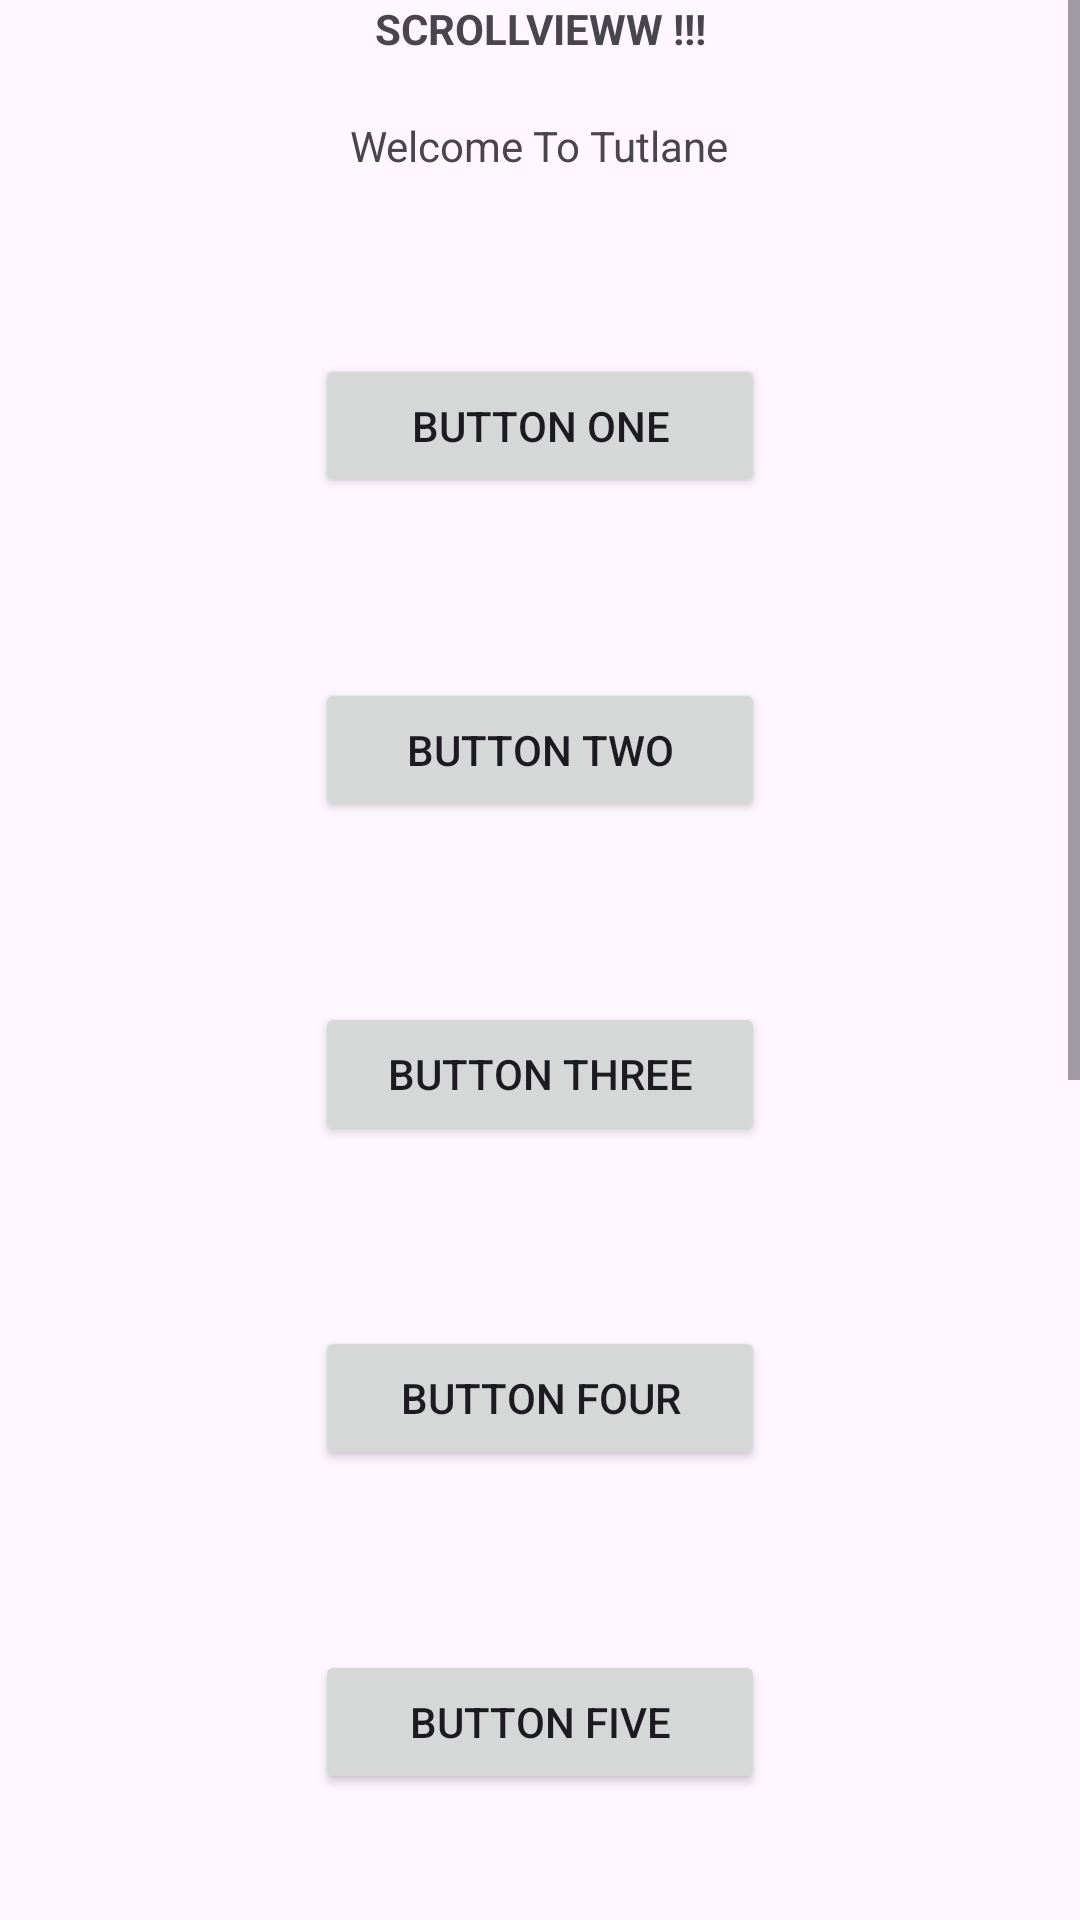

This screen was rendered from an Android layout file. Write that file and the resources it references.
<!-- AndroidManifest.xml: application theme Theme.Acara12 -->
<!-- res/layout/activity_scroll_view.xml -->
<?xml version="1.0" encoding="utf-8"?>
<ScrollView
    xmlns:android="http://schemas.android.com/apk/res/android"
    xmlns:app="http://schemas.android.com/apk/res-auto"
    xmlns:tools="http://schemas.android.com/tools"
    android:layout_width="match_parent"
    android:layout_height="match_parent"
    tools:context=".MainActivity">

    <LinearLayout xmlns:android="http://schemas.android.com/apk/res/android"
        android:orientation="vertical"
        android:layout_width="match_parent"
        android:layout_height="match_parent">

        <TextView
            android:id="@+id/DashAwal"
            android:layout_width="match_parent"
            android:layout_height="wrap_content"
            android:text="SCROLLVIEWW !!!"
            android:textStyle="bold"
            android:gravity="center"
            android:layout_gravity="center"/>
        <TextView
            android:id="@+id/AwalTxt"
            android:layout_width="wrap_content"
            android:layout_height="wrap_content"
            android:layout_marginTop="20dp"
            android:text="Welcome To Tutlane"
            android:layout_gravity="center"/>
        <Button
            android:layout_width="150dp"
            android:layout_height="wrap_content"
            android:layout_marginTop="60dp"
            android:text="Button One"
            android:layout_gravity="center"
            />
        <Button
            android:layout_width="150dp"
            android:layout_height="wrap_content"
            android:layout_marginTop="60dp"
            android:text="Button Two"
            android:layout_gravity="center"
            />
        <Button
            android:layout_width="150dp"
            android:layout_height="wrap_content"
            android:layout_gravity="center"
            android:layout_marginTop="60dp"
            android:text="Button Three"
            />
        <Button
            android:layout_width="150dp"
            android:layout_height="wrap_content"
            android:layout_gravity="center"
            android:layout_marginTop="60dp"
            android:text="Button FOur"
            />
        <Button
            android:layout_width="150dp"
            android:layout_height="wrap_content"
            android:layout_gravity="center"
            android:layout_marginTop="60dp"
            android:text="Button Five"
            />
        <Button
            android:layout_width="150dp"
            android:layout_height="wrap_content"
            android:layout_gravity="center"
            android:layout_marginTop="60dp"
            android:text="Button Six"
            />
        <Button
            android:layout_width="150dp"
            android:layout_height="wrap_content"
            android:layout_gravity="center"
            android:layout_marginTop="60dp"
            android:text="Button Seven"
            />
        <Button
            android:layout_width="150dp"
            android:layout_height="wrap_content"
            android:layout_gravity="center"
            android:layout_marginTop="60dp"
            android:text="Button Eight"
            />
        <Button
            android:layout_width="150dp"
            android:layout_height="wrap_content"
            android:layout_gravity="center"
            android:layout_marginTop="60dp"
            android:text="Button NIne"
            />
        <Button
            android:layout_width="150dp"
            android:layout_height="wrap_content"
            android:layout_gravity="center"
            android:layout_marginTop="60dp"
            android:text="Button Ten"
            android:id="@+id/btnten"
            />
    </LinearLayout>



</ScrollView>
<!-- resources referenced by this layout -->
<resources>
  <style name="Theme.Acara12" parent="Base.Theme.Acara12" />
  <style name="Base.Theme.Acara12" parent="Theme.Material3.DayNight">
          
          
      </style>
</resources>
